Photos from the image-classification dataset "bccd_wbc_seg" in the GitHub repository ParthaPratimBanik/An-Automatic-Nucleus-Segmentation-and-CNN-Model-based-Classification-Method-of-White-Blood-Cell. Its 4 classes are: eosinophil, lymphocyte, monocyte, neutrophil.

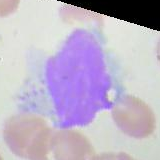
Label: monocyte

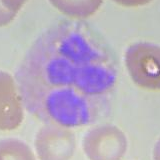
Label: neutrophil

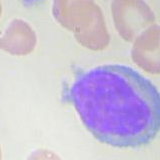
Label: lymphocyte

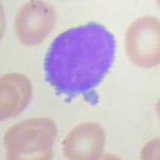
Label: lymphocyte

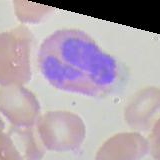
Label: eosinophil

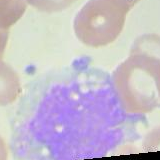
Label: monocyte
